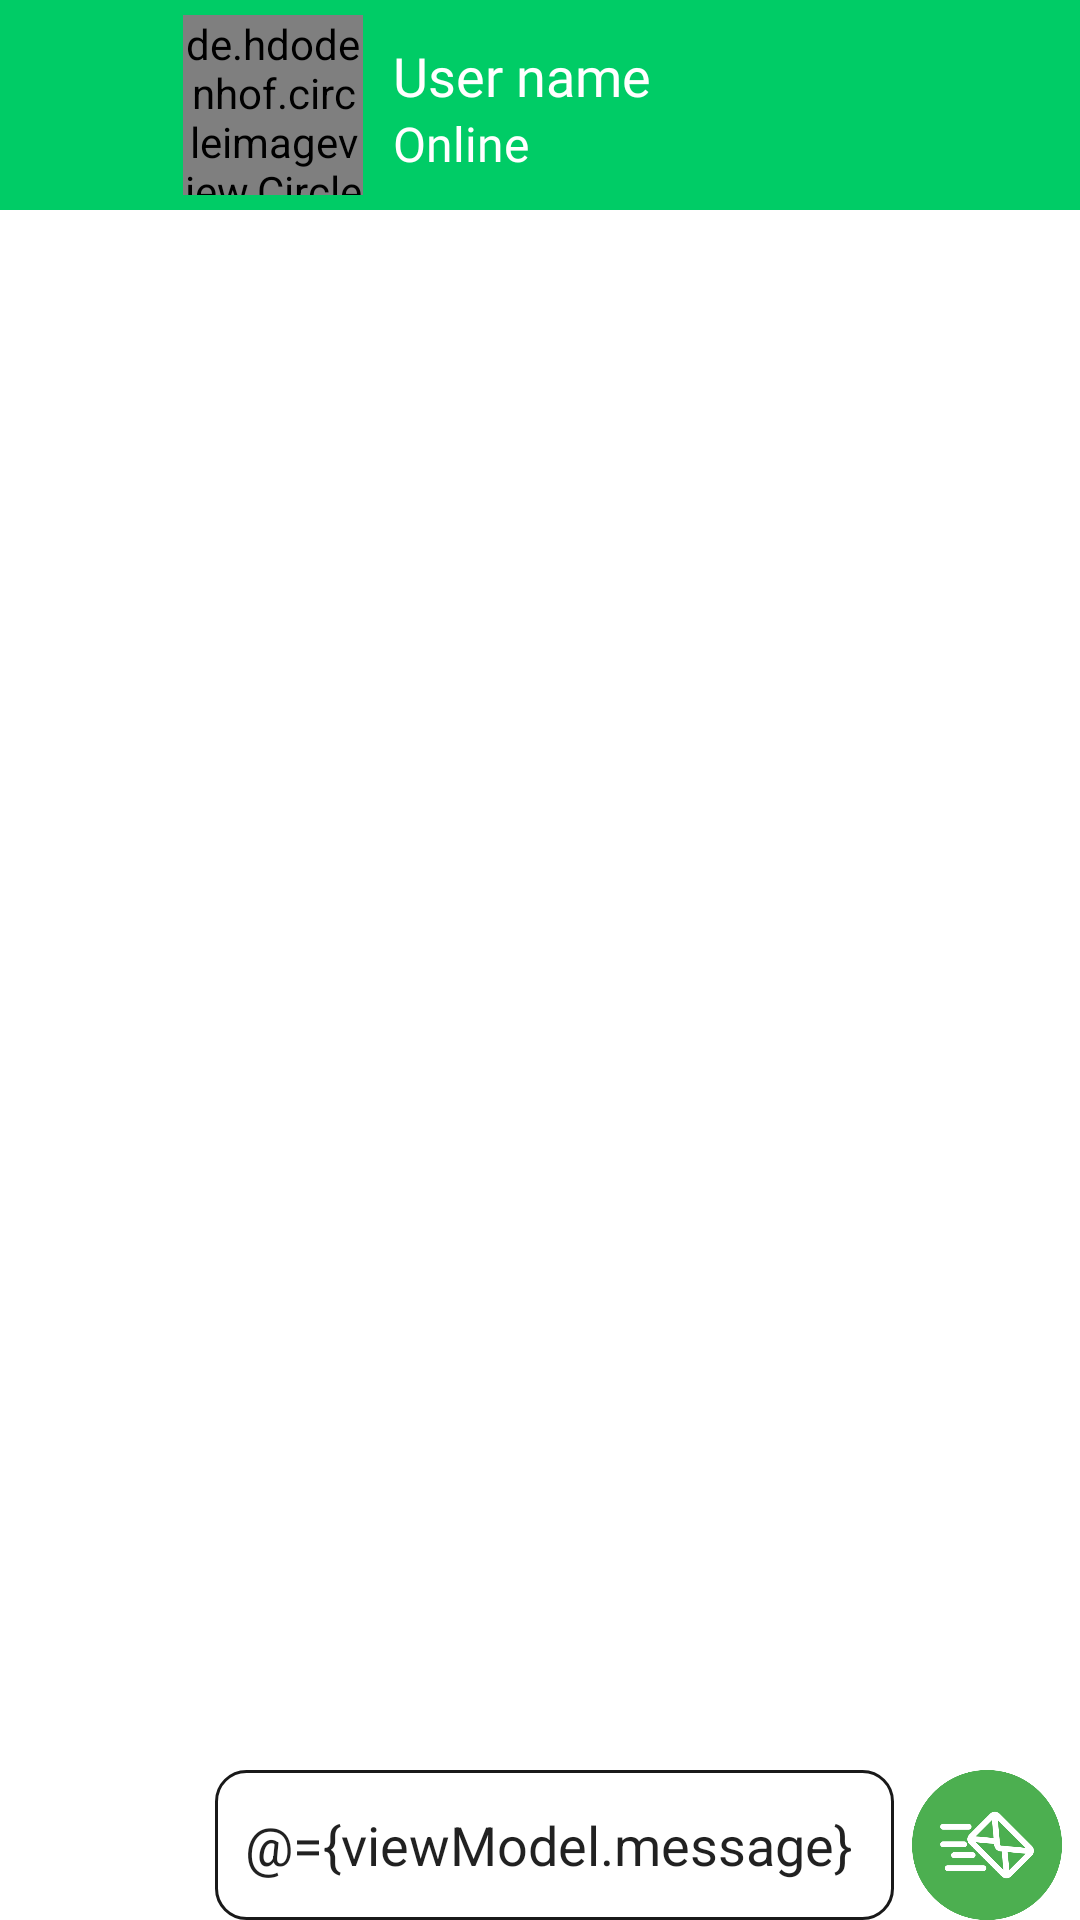

The Android layout XML behind this screen, and the referenced resources:
<!-- AndroidManifest.xml: application theme Theme.Chatmessenger -->
<!-- res/layout/fragment_chat.xml -->
<?xml version="1.0" encoding="utf-8"?>
<layout>


    <data>

        <variable
            name="viewModel"
            type="com.example.chatmessenger.mvvm.ChatAppViewModel" />

    </data>

<RelativeLayout xmlns:android="http://schemas.android.com/apk/res/android"
    xmlns:app="http://schemas.android.com/apk/res-auto"
    xmlns:tools="http://schemas.android.com/tools"
    android:layout_width="match_parent"
    android:layout_height="match_parent">


    <androidx.appcompat.widget.Toolbar
        android:id="@+id/toolBarChat"
        android:layout_width="match_parent"
        android:layout_height="wrap_content"
        android:background="#00cc66">


        <ImageView
            android:layout_width="30dp"
            android:layout_height="30dp"
            android:src="@drawable/back"
            android:id="@+id/chatBackBtn"
            android:layout_marginEnd="10dp"/>


        <LinearLayout
            android:layout_width="wrap_content"
            android:layout_height="wrap_content"
            android:padding="5dp"
            android:orientation="horizontal">



            <de.hdodenhof.circleimageview.CircleImageView
                android:layout_width="60dp"
                android:layout_height="60dp"
                android:src="@drawable/person"
                app:civ_border_width="2dp"
                app:civ_border_color="#FE2C54"
                android:id="@+id/chatImageViewUser"/>


            <TextView
                android:layout_width="wrap_content"
                android:layout_height="wrap_content"
                android:text="User name"
                android:textSize="18sp"
                android:layout_marginTop="8dp"
                android:layout_marginLeft="10dp"
                android:textColor="#FFFFFF"
                android:id="@+id/chatUserName"
                android:fontFamily="@font/nunito_bold"/>



        </LinearLayout>




    </androidx.appcompat.widget.Toolbar>


    <TextView
        android:layout_width="wrap_content"
        android:layout_height="wrap_content"
        android:text="Online"
        android:textSize="16sp"
        android:layout_marginTop="37dp"
        android:layout_marginLeft="131dp"
        android:textColor="#FFFFFF"
        android:id="@+id/chatUserStatus"
        android:fontFamily="@font/nunito"/>



    <androidx.recyclerview.widget.RecyclerView
        android:id="@+id/messagesRecyclerView"
        android:layout_width="match_parent"
        android:layout_height="match_parent"
        android:layout_below="@id/toolBarChat"
        android:layout_marginStart="10dp"
        android:layout_marginTop="10dp"
        android:layout_marginEnd="10dp"
        android:layout_above="@id/layoutChatbox"
        android:layout_marginBottom="10dp"
        />





    <LinearLayout
        android:id="@+id/layoutChatbox"
        android:layout_alignParentBottom="true"


        android:layout_width="match_parent"
        android:layout_height="wrap_content"
        android:background="@android:color/white"
        android:minHeight="48dp"
        android:orientation="horizontal">


        <ImageView
            android:layout_width="50dp"
            android:id="@+id/imageSend"
            android:src="@drawable/image_send"
            android:layout_weight="5"
            android:layout_height="50dp"/>

        <EditText
            android:id="@+id/editTextMessage"
            android:layout_width="0dp"
            android:paddingLeft="10dp"
            android:layout_height="50dp"
            android:layout_gravity="center"
            android:layout_marginLeft="10dp"
            android:layout_weight="95"
            android:text="@={viewModel.message}"
            android:background="@drawable/input"
            android:hint="Enter Message"
            android:importantForAutofill="no"
            android:inputType="textMultiLine"
            android:maxLines="6" />

        <ImageView
            android:layout_width="50dp"
            android:id="@+id/sendButton"
            android:src="@drawable/send"
            android:layout_weight="5"
            android:layout_height="50dp"/>
    </LinearLayout>



</RelativeLayout>

</layout>
<!-- resources referenced by this layout -->
<resources>
  <!-- drawable input (drawable) -->
  <?xml version="1.0" encoding="utf-8"?>
  <shape xmlns:android="http://schemas.android.com/apk/res/android">
      <corners android:radius="10dp"/>
      <stroke android:color="#191919" android:width="1dp"/>
  </shape>
  <!-- drawable send: png bitmap (drawable, 21332 bytes) -->
  <style name="Theme.Chatmessenger" parent="Theme.MaterialComponents.DayNight.NoActionBar">
          
          <item name="colorPrimary">@color/green</item>
          <item name="colorPrimaryVariant">#FFC107</item>
          <item name="colorOnPrimary">@color/white</item>
          
          <item name="colorSecondary">@color/teal_200</item>
          <item name="colorSecondaryVariant">@color/teal_700</item>
          <item name="colorOnSecondary">@color/white</item>
  
          
          <item name="android:statusBarColor">?attr/colorPrimaryVariant</item>
          
      </style>
  <color name="green">#00cc66</color>
  <color name="white">#FFFFFFFF</color>
  <color name="teal_200">#FF03DAC5</color>
  <color name="teal_700">#FF018786</color>
</resources>
